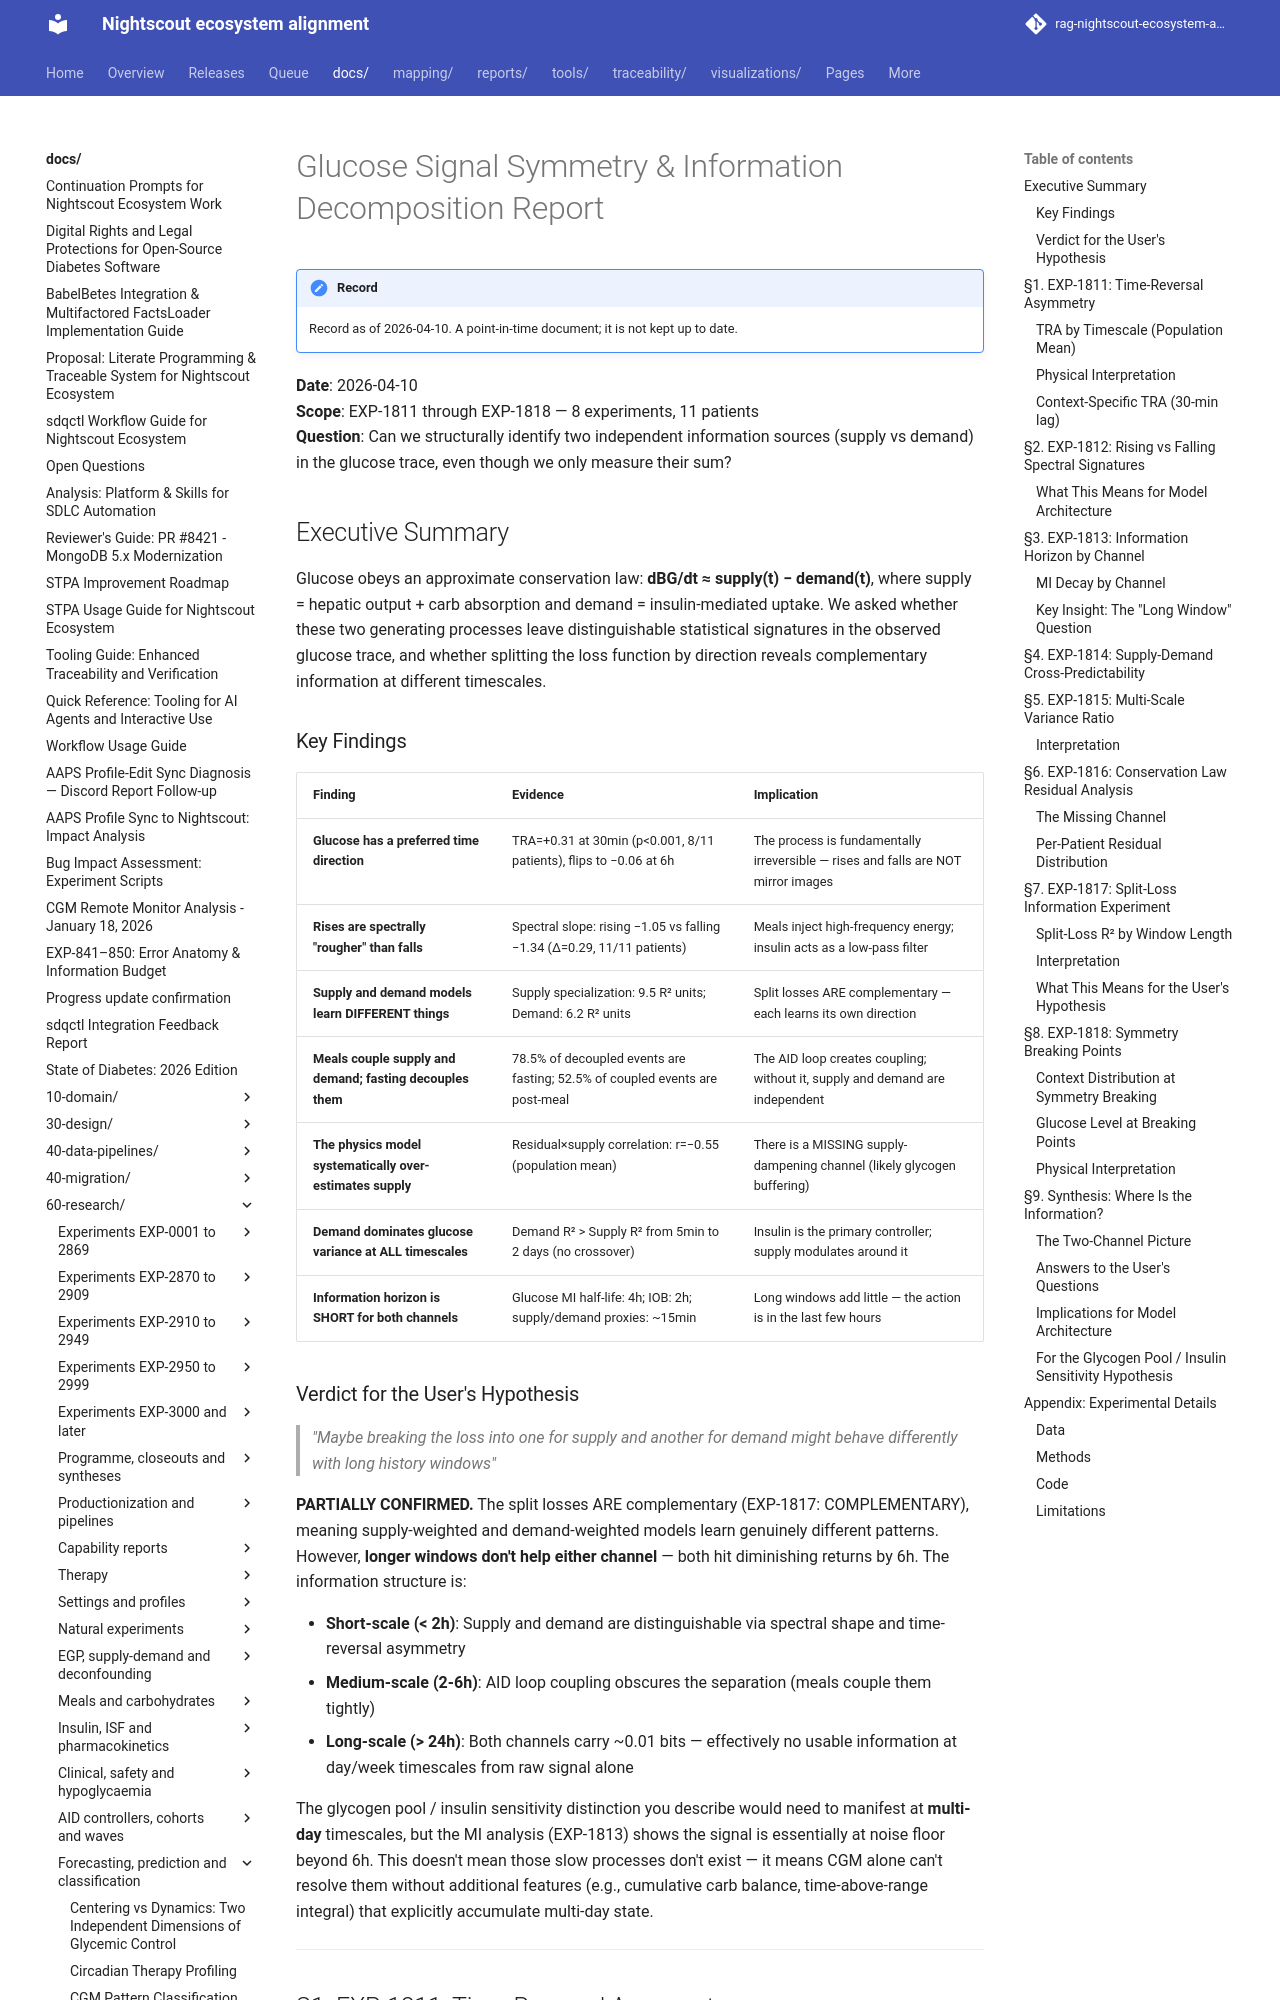

repository: bewest/rag-nightscout-ecosystem-alignment · page: docs/60-research/glucose-symmetry-information-report-2026-04-10.html · generator: mkdocs

# Glucose Signal Symmetry & Information Decomposition Report

**Date**: 2026-04-10  
**Scope**: EXP-1811 through EXP-1818 — 8 experiments, 11 patients  
**Question**: Can we structurally identify two independent information sources (supply vs demand) in the glucose trace, even though we only measure their sum?

## Executive Summary

Glucose obeys an approximate conservation law: **dBG/dt ≈ supply(t) − demand(t)**, where supply = hepatic output + carb absorption and demand = insulin-mediated uptake. We asked whether these two generating processes leave distinguishable statistical signatures in the observed glucose trace, and whether splitting the loss function by direction reveals complementary information at different timescales.

### Key Findings

| Finding | Evidence | Implication |
|---------|----------|-------------|
| **Glucose has a preferred time direction** | TRA=+0.31 at 30min (p<0.001, 8/11 patients), flips to −0.06 at 6h | The process is fundamentally irreversible — rises and falls are NOT mirror images |
| **Rises are spectrally "rougher" than falls** | Spectral slope: rising −1.05 vs falling −1.34 (Δ=0.29, 11/11 patients) | Meals inject high-frequency energy; insulin acts as a low-pass filter |
| **Supply and demand models learn DIFFERENT things** | Supply specialization: 9.5 R² units; Demand: 6.2 R² units | Split losses ARE complementary — each learns its own direction |
| **Meals couple supply and demand; fasting decouples them** | 78.5% of decoupled events are fasting; 52.5% of coupled events are post-meal | The AID loop creates coupling; without it, supply and demand are independent |
| **The physics model systematically over-estimates supply** | Residual×supply correlation: r=−0.55 (population mean) | There is a MISSING supply-dampening channel (likely glycogen buffering) |
| **Demand dominates glucose variance at ALL timescales** | Demand R² > Supply R² from 5min to 2 days (no crossover) | Insulin is the primary controller; supply modulates around it |
| **Information horizon is SHORT for both channels** | Glucose MI half-life: 4h; IOB: 2h; supply/demand proxies: ~15min | Long windows add little — the action is in the last few hours |
